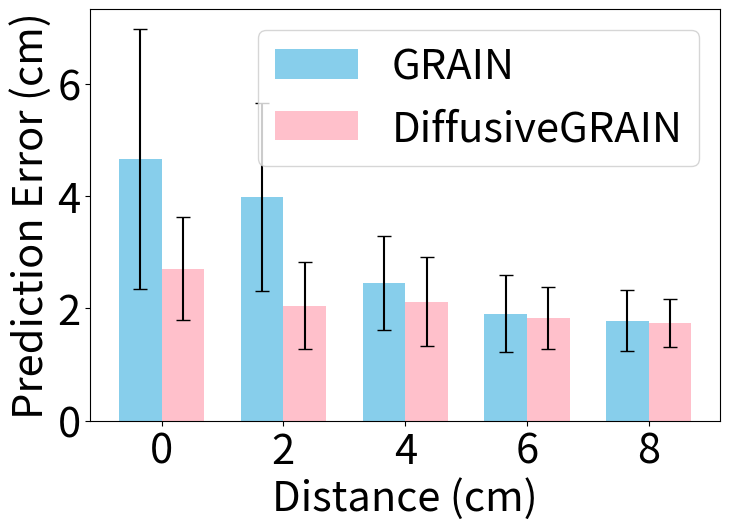

Reproduce this figure in Python.
# import numpy as np
# import matplotlib.pyplot as plt
#
# # --------------------
# # Example data
# # --------------------
# plt.rcParams.update({'font.size': 40})
# tasks = ["Manipulation", "Locomotion", "Loco-manip", "Multi-robot"]
#
# # Success rates (fractions, e.g., 0.90 = 90%)
# success_rates_current = [0.80, 0.90, 0.70, 0.70]
# success_rates_baseline = [0.60, 0.80, 0.20, 0.40]
#
# # Performance error (cm) for successful trials
# perf_err_current_mean = [12.8, 8.6, 17.2, 15.8]
# perf_err_current_std  = [2.4, 0.0, 4.6, 3.6]
#
# perf_err_baseline_mean = [17.8, 12.4, 28.4, 23.8]
# perf_err_baseline_std  = [5.2, 3.0, 9.0, 7.6]
#
# # Convert success rates to percentages for plotting
# success_rates_current_percent = [sr * 100 for sr in success_rates_current]
# success_rates_baseline_percent = [sr * 100 for sr in success_rates_baseline]
#
# # X positions for each task
# x = np.arange(len(tasks))  # [0,1,2,3]
# bar_width = 0.35
#
# # --------------------
# # Plotting
# # --------------------
# fig, ax1 = plt.subplots(figsize=(8, 5))
#
# # --- Left Y-Axis: Success Rate ---
# # Current Method bars
# rects_current = ax1.bar(
#     x - bar_width/2,
#     success_rates_current_percent,
#     bar_width,
#     color='pink',
#     alpha=0.7,
#     label='Success Rate (DiffusiveGRAIN)'
# )
#
# # Baseline bars
# rects_baseline = ax1.bar(
#     x + bar_width/2,
#     success_rates_baseline_percent,
#     bar_width,
#     color='skyblue',
#     alpha=0.7,
#     label='Success Rate (GRAIN)'
# )
#
# ax1.set_ylabel('Success Rate (%)')
# ax1.set_ylim([0, 100])  # 0–100% for percentages
# ax1.set_xticks(x)
# ax1.set_xticklabels(tasks)
#
# # --- Right Y-Axis: Performance Error in cm ---
# ax2 = ax1.twinx()
#
# # Current Method error bars (no connecting line)
# ax2.errorbar(
#     x - bar_width/2,
#     perf_err_current_mean,
#     yerr=perf_err_current_std,
#     fmt='o',           # plot markers only
#     linestyle='',      # no line connecting markers
#     color='red',
#     capsize=5,
#     elinewidth=5,      # thicker vertical error lines
#     capthick=5,        # thicker cap lines
#     markersize=20,       # larger markers
#     markeredgewidth=2,   # thicker marker edge
#     label='Error (DiffusiveGRAIN)'
# )
#
# # Baseline error bars (no connecting line)
# ax2.errorbar(
#     x + bar_width/2,
#     perf_err_baseline_mean,
#     yerr=perf_err_baseline_std,
#     fmt='o',
#     linestyle='',
#     color='blue',
#     capsize=5,
#     elinewidth=5,      # thicker vertical error lines
#     capthick=5,        # thicker cap lines
#     markersize=20,       # larger markers
#     markeredgewidth=2,   # thicker marker edge
#     label='Error (GRAIN)',
# )
#
# ax2.set_ylabel('Performance Error (cm)')
# # Optionally set limits if desired
# ax2.set_ylim([0, max(
#     max(np.array(perf_err_current_mean) + np.array(perf_err_current_std)),
#     max(np.array(perf_err_baseline_mean) + np.array(perf_err_baseline_std))
# ) + 16.0])
#
# # --- Title and Legend ---
# # plt.title('Success Rate and Performance Error by Task', fontsize=18)
#
# # Combine legends from both axes
# lines1, labels1 = ax1.get_legend_handles_labels()
# lines2, labels2 = ax2.get_legend_handles_labels()
# ax1.legend(lines1 + lines2, labels1 + labels2, loc='upper right', fontsize=28)
#
#
#
# plt.tight_layout()
# plt.show()


##################################################################################

import numpy as np
import matplotlib.pyplot as plt

plt.rcParams.update({'font.size': 30})

# Data: means and standard deviations
grain_mean = [4.66, 3.98, 2.45, 1.91, 1.78]
grain_std  = [2.32, 1.67, 0.84, 0.68, 0.54]

current_mean = [2.71, 2.05, 2.12, 1.83, 1.74]
current_std  = [0.91, 0.77, 0.79, 0.55, 0.42]

# Depth values
depths = [0, 2, 4, 6, 8]

# Create an array of indices for the x-axis positions
x = np.arange(len(depths))  # [0, 1, 2, 3, 4]

# Width of each bar
width = 0.35

# Create the figure and axes
fig, ax = plt.subplots(figsize=(8, 6))

# Plot bars for GRAIN
bars_grain = ax.bar(
    x - width/2,       # Shift left by width/2 so that we can place Current bars next to it
    grain_mean,        # Mean values
    width,             # Bar width
    yerr=grain_std,    # Error bars
    capsize=5,         # Add caps to error bars
    color='skyblue',
    label='GRAIN'      # Legend label
)

# Plot bars for Current
bars_current = ax.bar(
    x + width/2,       # Shift right by width/2
    current_mean,       # Mean values
    width,             # Bar width
    yerr=current_std,  # Error bars
    capsize=5,         # Add caps to error bars
    color='pink',
    label='DiffusiveGRAIN'    # Legend label
)

# Set x-axis ticks and labels
ax.set_xticks(x)
ax.set_xticklabels(depths)

# Labels and title
ax.set_xlabel('Distance (cm)')
ax.set_ylabel('Prediction Error (cm)')

# Add grid and legend
# ax.grid(True, linestyle='--', alpha=0.7)
ax.legend()

plt.tight_layout()
plt.show()

###
# import numpy as np
# import matplotlib.pyplot as plt

# # Data
# means = [3.35, 3.13, 3.03, 2.97, 2.96]
# stds = [0.74, 0.64, 0.46, 0.51, 0.44]
# x_labels = [0, 2, 4, 6, 8]
#
# # Create a list/array of x positions for the bars
# x_positions = np.arange(len(means))
#
# # Create the figure and axis
# fig, ax = plt.subplots(figsize=(6, 4))
#
# # Plot the bars with error bars
# ax.bar(
#     x_positions,        # x-coordinates of the bars
#     means,              # heights of the bars
#     yerr=stds,          # error bar lengths
#     capsize=5,          # length of the error bar caps
#     color='skyblue',    # color of bars
#     edgecolor='k',      # bar border color
#     alpha=0.8
# )
#
# # Set x-axis tick positions and labels
# ax.set_xticks(x_positions)
# ax.set_xticklabels(x_labels)
#
# # Set y-axis range
# ax.set_ylim([0, 7])
#
# # Add labels and title
# ax.set_xlabel('X-axis')
# ax.set_ylabel('Mean Value')
# ax.set_title('Histogram with Error Bars')
#
# # Optional: add grid
# ax.grid(True, axis='y', linestyle='--', alpha=0.7)
#
# # Show the plot
# plt.tight_layout()
# plt.show()

###
#######################################################################

# import numpy as np
# import matplotlib.pyplot as plt
# plt.rcParams.update({'font.size': 36})
# # --- Data --------------------------------------------------------------------
#
# labels = ["AF", "RP", "LP", "FP", "LFE", "RFE"]
#
# # 1) Fore-aft displacement (cm)
# mean_fore_aft = np.array([2.61, 0.62, 0.59, 0.26, 0.16, 0.15])
# std_fore_aft  = np.array([0.51, 0.24, 0.27, 0.09, 0.02, 0.03])
#
# # 2) Horizontal displacement (cm)
# mean_horizontal = np.array([-0.06, 0.71, -0.76, 0.02, 0.14, -0.15])
# std_horizontal  = np.array([0.24, 0.26, 0.18, 0.05, 0.03, 0.03])
#
# # 3) Orientation changes (rads)
# mean_orientation = np.array([-0.02, 0.14, -0.14, 0.00, 0.01, 0.01])
# std_orientation  = np.array([0.04, 0.03, 0.03, 0.01, 0.01, 0.01])
#
# # --- Plotting -----------------------------------------------------------------
#
# # Create subplots: 1 row, 3 columns
# fig, axes = plt.subplots(1, 3, figsize=(15, 5))
#
# # Common x positions for bars
# x = np.arange(len(labels))
#
# # --- Subplot 1: Fore-aft displacement ---
# axes[0].bar(x,
#             mean_fore_aft,
#             yerr=std_fore_aft,
#             capsize=5,
#             color="skyblue",
#             edgecolor="black")
# axes[0].set_xticks(x)
# axes[0].set_xticklabels(labels)
# axes[0].set_ylabel("Fore-aft displacement (cm)")
# # axes[0].set_title("Fore-Aft")
#
# # --- Subplot 2: Horizontal displacement ---
# axes[1].bar(x,
#             mean_horizontal,
#             yerr=std_horizontal,
#             capsize=5,
#             color="lightgreen",
#             edgecolor="black")
# axes[1].set_xticks(x)
# axes[1].set_xticklabels(labels)
# axes[1].set_ylabel("Horizontal displacement (cm)")
# # axes[1].set_title("Horizontal")
#
# # --- Subplot 3: Orientation changes ---
# axes[2].bar(x,
#             mean_orientation,
#             yerr=std_orientation,
#             capsize=5,
#             color="salmon",
#             edgecolor="black")
# axes[2].set_xticks(x)
# axes[2].set_xticklabels(labels)
# axes[2].set_ylabel("Orientation changes (rads)")
# # axes[2].set_title("Orientation")
#
# # Adjust layout so labels don’t overlap
# plt.tight_layout()
# plt.show()

#######################################################################


# import numpy as np
# import matplotlib.pyplot as plt
# plt.rcParams.update({'font.size': 36})
# # ---------------------------------
# # Data
# # ---------------------------------
# # X-axis labels (can be integers or strings)
# x_labels = [0, 2, 4, 6, 8]
#
# # Fore-aft axis displacement data (y-values)
# # with x-axis = Horizontal distance
# mean_fore_aft = np.array([7.15, 6.81, 6.25, 6.34, 6.41])
# std_fore_aft  = np.array([0.81, 0.42, 0.38, 0.34, 0.36])
#
# # Horizontal axis displacement data (y-values)
# # with x-axis = Fore-aft distance
# mean_horizontal = np.array([4.32, 2.81, 5.81, 6.21, 6.33])
# std_horizontal  = np.array([1.43, 0.51, 0.45, 0.40, 0.26])
#
# # ---------------------------------
# # Plotting
# # ---------------------------------
# # Create a figure with 2 subplots, side by side
# fig, axes = plt.subplots(1, 2, figsize=(12, 5))
#
# # For bar positioning on the x-axis, convert x_labels into an array
# x_positions = np.arange(len(x_labels))
#
# # -----------------------
# # Subplot 1: Fore-aft axis displacement
# # -----------------------
# axes[0].bar(
#     x_positions,
#     mean_fore_aft,
#     yerr=std_fore_aft,
#     capsize=5,         # size of the error-bar caps
#     color="skyblue",
#     edgecolor="black"
# )
# axes[0].set_xticks(x_positions)
# axes[0].set_xticklabels(x_labels)
# axes[0].set_xlabel("Horizontal distance (cm)")
# axes[0].set_ylabel("Fore-aft Displacement (cm)")
# # axes[0].set_title("Obstacle Displacement: Fore-Aft Axis")
#
# # -----------------------
# # Subplot 2: Horizontal axis displacement
# # -----------------------
# axes[1].bar(
#     x_positions,
#     mean_horizontal,
#     yerr=std_horizontal,
#     capsize=5,
#     color="lightgreen",
#     edgecolor="black"
# )
# axes[1].set_xticks(x_positions)
# axes[1].set_xticklabels(x_labels)
# axes[1].set_xlabel("Fore-aft distance (cm)")
# axes[1].set_ylabel("Fore-aft Displacement (cm)")
# # axes[1].set_title("Obstacle Displacement: Horizontal Axis")
#
# # Add dashed line at y = 6.34
# axes[1].axhline(
#     y=6.34,
#     color='red',
#     linestyle='--',
#     linewidth=3.0,
#     label='y = 6.34'
# )
# axes[0].axhline(
#     y=6.34,
#     color='red',
#     linestyle='--',
#     linewidth=3.0,
#     label='y = 6.34'
# )
#
# axes[0].set_ylim([0, 9])
# axes[1].set_ylim([0, 9])
#
#
#
# # Make layout neat
# plt.tight_layout()
#
# # Display the plots
# plt.show()

####################################################################################

# import numpy as np
# import matplotlib.pyplot as plt
#
# plt.rcParams.update({'font.size': 26})
# # 1) Define the x-axis labels
# x_labels = ["Both", "Left", "Right"]
# x = np.arange(len(x_labels))  # [0, 1, 2]
#
# # 2) Define data for the top row (Fore-aft displacement)
# #    Each entry corresponds to a subplot in row 1, columns 1-3
# means_top = [
#     [6.5, 1.9, 1.8],   # (1,1)
#     [5.0, 4.2, 1.6],   # (1,2)
#     [5.2, 5.1, 0.0]    # (1,3)
# ]
# stds_top = [
#     [0.95, 0.32, 0.35],
#     [0.83, 0.68, 0.29],
#     [0.77, 0.85, 0.00]
# ]
#
# # 3) Define data for the bottom row (Lateral displacement)
# #    Each entry corresponds to a subplot in row 2, columns 1-3
# means_bottom = [
#     [ 0.08, -1.96,  2.02],  # (2,1)
#     [-0.65, -1.90,  1.05],  # (2,2)
#     [-2.60, -2.50,  0.00]   # (2,3)
# ]
# stds_bottom = [
#     [0.16, 0.26, 0.16],
#     [0.17, 0.19, 0.21],
#     [0.67, 0.70, 0.00]
# ]
#
# # 4) Create the figure and the 2x3 array of axes
# fig, axes = plt.subplots(nrows=2, ncols=3, figsize=(12, 6), sharex=False)
#
# # 5) Plot the top row (Fore-aft displacement)
# for col in range(3):
#     ax = axes[0, col]
#     ax.bar(x, means_top[col], yerr=stds_top[col], capsize=5, color='C0', alpha=0.7)
#     ax.set_xticks(x)
#     ax.set_xticklabels(x_labels)
#     ax.set_ylabel("Fore-aft displacement (cm)")
#     ax.set_title(f"{col*15} degrees")
#     ax.set_ylim([0, 8])
#
# # 6) Plot the bottom row (Lateral displacement)
# for col in range(3):
#     ax = axes[1, col]
#     ax.bar(x, means_bottom[col], yerr=stds_bottom[col], capsize=5, color='C1', alpha=0.7)
#     ax.set_xticks(x)
#     ax.set_xticklabels(x_labels)
#     ax.set_ylabel("Lateral displacement (cm)")
#     ax.set_ylim([-4, 4])
#
# plt.tight_layout()
# plt.show()
